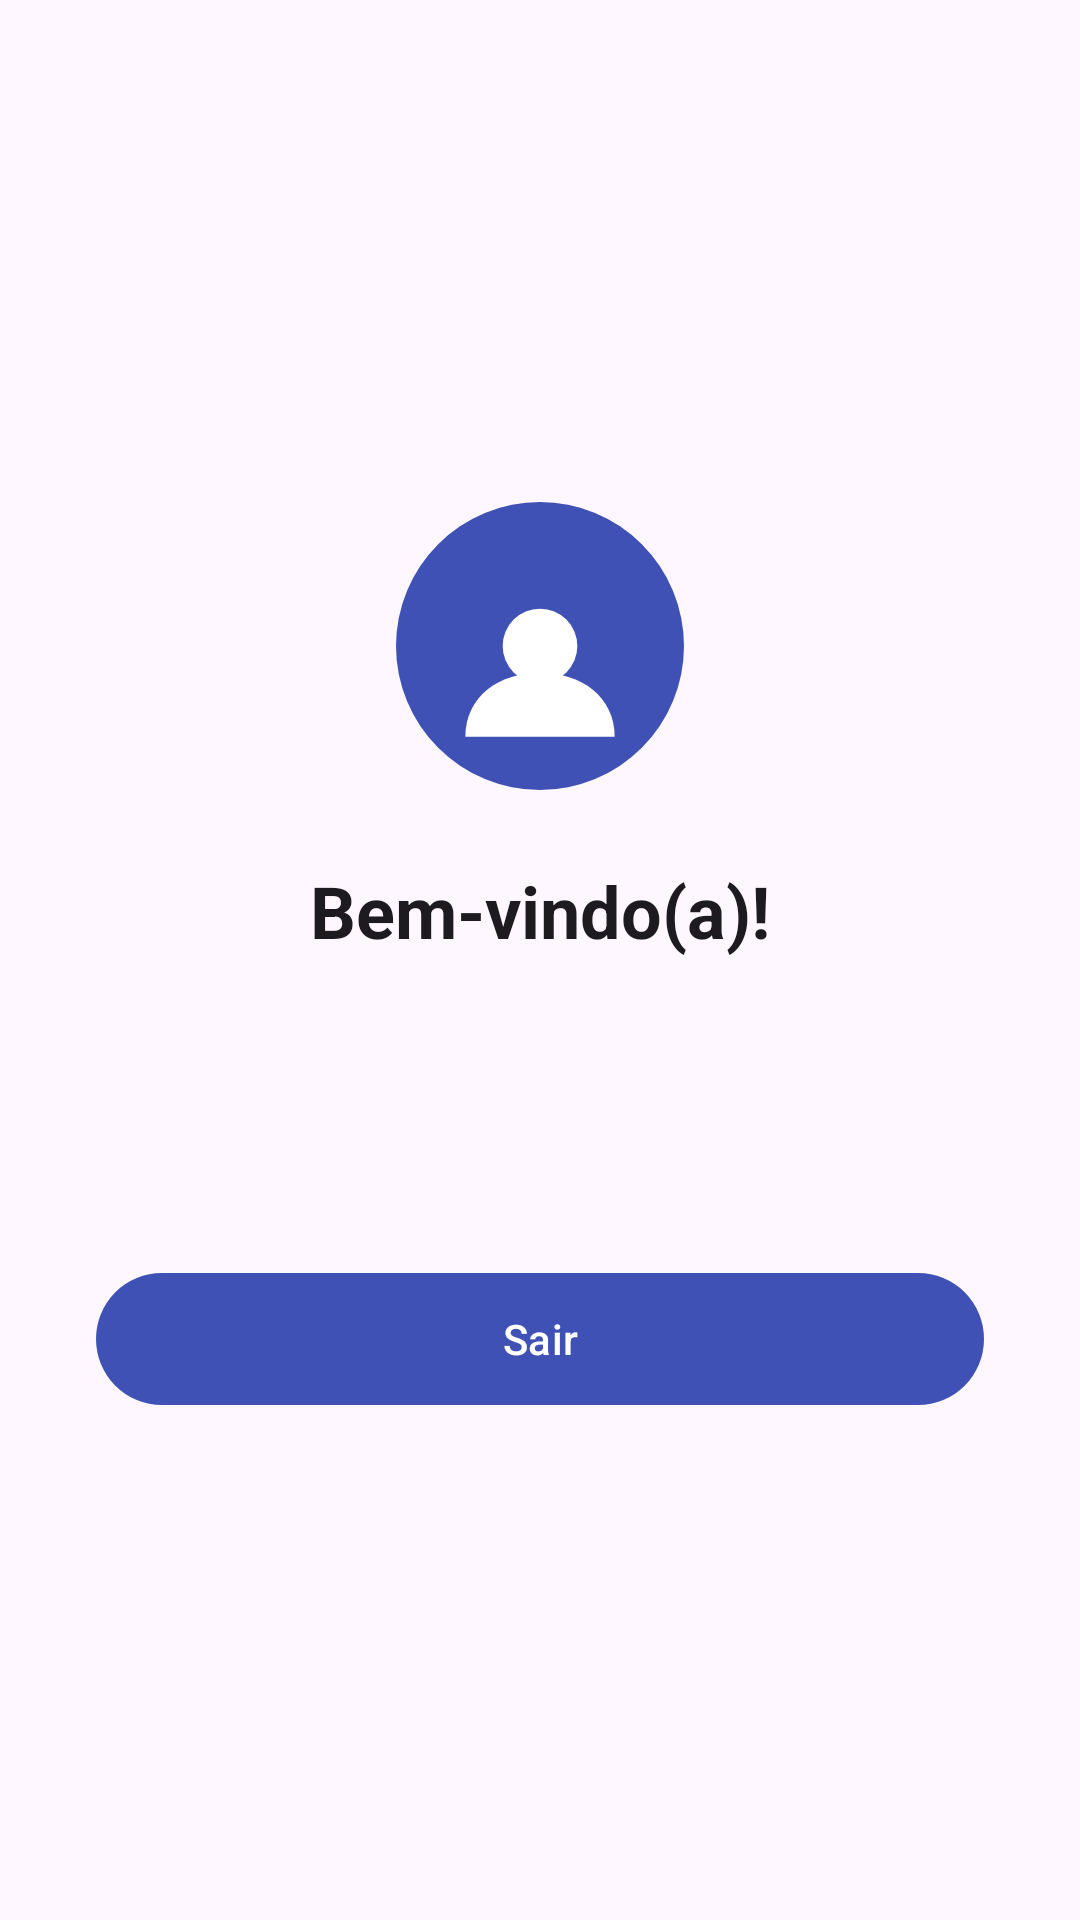

Here is an Android app screen rendered from its layout file. Give the layout XML and the strings, colors and styles it references.
<!-- AndroidManifest.xml: application theme Theme.PerfilUsuario -->
<!-- res/layout/activity_main.xml -->
<?xml version="1.0" encoding="utf-8"?>
<LinearLayout xmlns:android="http://schemas.android.com/apk/res/android"
    android:layout_width="match_parent"
    android:layout_height="match_parent"
    android:fitsSystemWindows="true"
    android:gravity="center"
    android:orientation="vertical"
    android:padding="32dp">

    <ImageView
        android:layout_width="96dp"
        android:layout_height="96dp"
        android:contentDescription="@null"
        android:src="@drawable/ic_logo" />

    <TextView
        android:layout_width="wrap_content"
        android:layout_height="wrap_content"
        android:layout_marginTop="24dp"
        android:text="@string/main_titulo"
        android:textAppearance="?attr/textAppearanceHeadlineSmall"
        android:textStyle="bold" />

    <TextView
        android:id="@+id/tvNome"
        android:layout_width="wrap_content"
        android:layout_height="wrap_content"
        android:layout_marginTop="16dp"
        android:textAppearance="?attr/textAppearanceTitleMedium" />

    <TextView
        android:id="@+id/tvEmail"
        android:layout_width="wrap_content"
        android:layout_height="wrap_content"
        android:layout_marginTop="4dp"
        android:textAppearance="?attr/textAppearanceBodyMedium" />

    <com.google.android.material.button.MaterialButton
        android:id="@+id/btnSair"
        android:layout_width="match_parent"
        android:layout_height="wrap_content"
        android:layout_marginTop="40dp"
        android:minHeight="52dp"
        android:text="@string/btn_sair" />
</LinearLayout>
<!-- resources referenced by this layout -->
<resources>
  <!-- drawable ic_logo (drawable) -->
  <?xml version="1.0" encoding="utf-8"?>
  <vector xmlns:android="http://schemas.android.com/apk/res/android"
      android:width="108dp"
      android:height="108dp"
      android:viewportWidth="108"
      android:viewportHeight="108">
      <path
          android:fillColor="#3F51B5"
          android:pathData="M54,54m-54,0a54,54 0,1 1,108 0a54,54 0,1 1,-108 0" />
      <path
          android:fillColor="#FFFFFF"
          android:pathData="M54,54m-14,0a14,14 0,1 1,28 0a14,14 0,1 1,-28 0" />
      <path
          android:fillColor="#FFFFFF"
          android:pathData="M26,88c0,-15 12.5,-24 28,-24s28,9 28,24z" />
  </vector>
  <string name="btn_sair">Sair</string>
  <string name="main_titulo">Bem-vindo(a)!</string>
  <style name="Theme.PerfilUsuario" parent="Theme.Material3.DayNight.NoActionBar">
          <item name="colorPrimary">@color/brand</item>
          <item name="colorPrimaryDark">@color/brand_dark</item>
          <item name="colorOnPrimary">@color/white</item>
      </style>
  <color name="brand">#3F51B5</color>
  <color name="brand_dark">#303F9F</color>
  <color name="white">#FFFFFFFF</color>
</resources>
